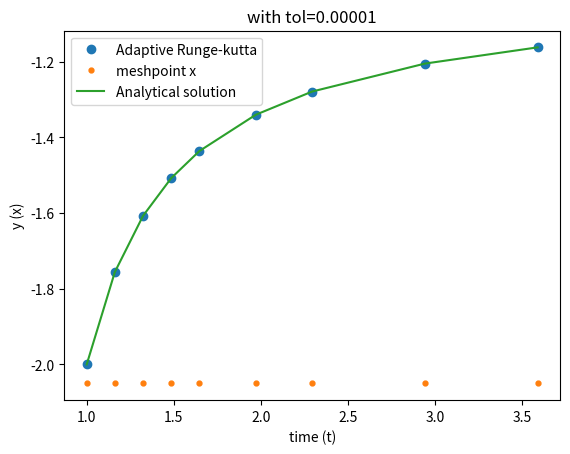

Source code (Python):
#!/usr/bin/env python3
# -*- coding: utf-8 -*-
"""
Created on Fri Apr 17 00:14:24 2020

[redacted]
"""
import numpy as np
import matplotlib.pyplot as plt

#range
a=1
b=3

h=2#initial step size
TOL=0.0001 #Max absolute error at each step
k=0
#initialisation
x1=x2=a
w1=w2=-2 #initial condition

m=[]
n=[]
m.append(x1)
n.append(w1)

def f(t,y):
    #z=y/t
    return (y*y+y)/t#z*(1-z)

while(x1<b):
    
    K1=h*f(x1,w1)
    K2=h*f(x1+h/2,w1+K1/2)      #calculation with stepsize h
    K3=h*f(x1+h/2,w1+K2/2)
    K4=h*f(x1+h,w1+K3)
    y1=w1+(K1+2*(K2+K3)+K4)/6
    
    x2=x1
    w2=w1
    for j in range(1,3):
        K1=h*f(x2,w2)/2
        K2=h*f(x2+h/4,w2+K1/2)/2        #calculation with stepsize h/2 (2 iteration of h/2)
        K3=h*f(x2+h/4,w2+K2/2)/2
        K4=h*f(x2+h/2,w2+K3)/2
        y2=w2+(K1+2*(K2+K3)+K4)/6
        w2=y2
        x2=x2+j*h/2
        
    err=abs(y2-y1)
    if(err>TOL):
        q=(h*TOL/err)**(0.25)  # reduce the stepsize by this much factor(choosing some arbitrary factor can take many steps)
        h = q*h # Error is too large; decrease step size. NOTE: even when we use q=0.5 no. of iteration remains same
        print("step size changed =",h,"at ",k,"th iteration")
    
    elif (err < TOL/1000):
        h = 2*h # Larger error is acceptable; increase step size.
        print("step size changed to =",h,"at ",k,"th iteration")
    else:
        x1 = x1 + h
        w1=y1
        n.append(y1)
        m.append(x1)
    
    k=k+1
print("Total Number of iteration are",k)
x=np.array(m)
y=np.array(n)
s=-2.05*np.ones(len(x))  

fig,ax=plt.subplots()
ax.plot(x,y,'o',label='Adaptive Runge-kutta')
ax.plot(x,s,'o',markersize=3.5,label='meshpoint x')
ax.plot(x,2*x/(1-2*x),label='Analytical solution')
ax.set(title="with tol=0.00001",xlabel="time (t)", ylabel="y (x)")
plt.legend()  
plt.savefig("adaptive.pdf",dpi=1000)       
plt.show()
